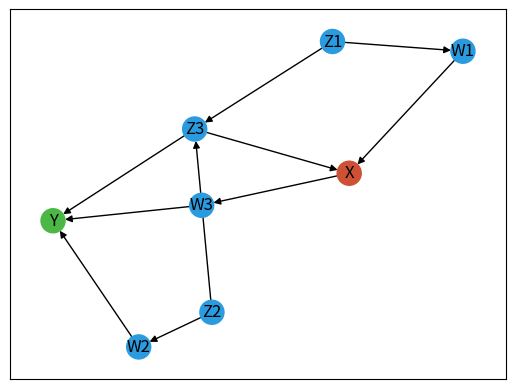

This chart was generated by the following Python code:
'''Hunter Knott, Utah Valley University, CS 2700'''
import networkx as nx
import matplotlib.pyplot as plt
import numpy as np

covariate_color = "#2B9BE0"
treatment_color = "#CC5135"
outcome_color = "#4BB846"

matrix = [[0 for i in range(8)] for j in range(8)]

matrix[0][1] = 1 # X -> W3
matrix[1][2] = 1 # W3 -> Y
matrix[3][0] = 1 # W1 -> X
matrix[4][0] = 1 # Z3 -> X
matrix[5][3] = 1 # Z1 -> W1
matrix[5][4] = 1 # Z1 -> Z3
matrix[4][2] = 1 # Z3 -> Y
matrix[6][4] = 1 # Z2 -> Z3
matrix[6][7] = 1 # Z2 -> W2
matrix[7][2] = 1 # W2 -> Y

G = nx.DiGraph()
for i in range(len(matrix)):
    for j in range(len(matrix)):
        if matrix[i][j] != 0:
            G.add_edge(i, j)

labels = {0: "X", 1: "W3", 2: "Y", 3: "W1", 4: "Z3", 5: "Z1", 6: "Z2", 7: "W2"}
# pos = {0: (-0.7, -0.5), 1: (0, -0.5), 2: (0.7, -0.5), 3: (-0.7, 0), 
#        4: (0, 0), 5: (-0.7, 0.5), 6: (0.7, 0.5), 7: (0.7, 0)}
pos = nx.spring_layout(G, seed=42)
colors = [covariate_color for node in G.nodes]
node_index = list(labels.keys())[list(labels.values()).index("X")]
colors[node_index] = treatment_color
node_index = list(labels.keys())[list(labels.values()).index("Y")]
colors[node_index] = outcome_color

nx.draw_networkx(G, pos=pos, labels=labels, node_color=colors)
plt.show()

def backdoor_criterion(adj_mat, treatment, outcome):
    labels_list = list(labels.values())

    nodes = []
    for i in range(len(matrix)):
        nodes.append(i)
    nodes.remove(nodes[nodes.index(treatment)])
    nodes.remove(nodes[nodes.index(outcome)])
    print(nodes)

    # Find all treatment descendents
    non_admissibles = set()
    i = 0
    for node in matrix[0]:
        if node == 1:
            non_admissibles.add(labels[i])
        i+=1

admissible_sets = backdoor_criterion(matrix, 0, 2)
print(admissible_sets)

# Traverse graph to get all paths
# Take out any path that contains a descendant of the treatment
# Remove one of the covariates in the path, then re-traverse the graph for paths still blocked
# Start node removal with the shortest path, work way up to longer paths
